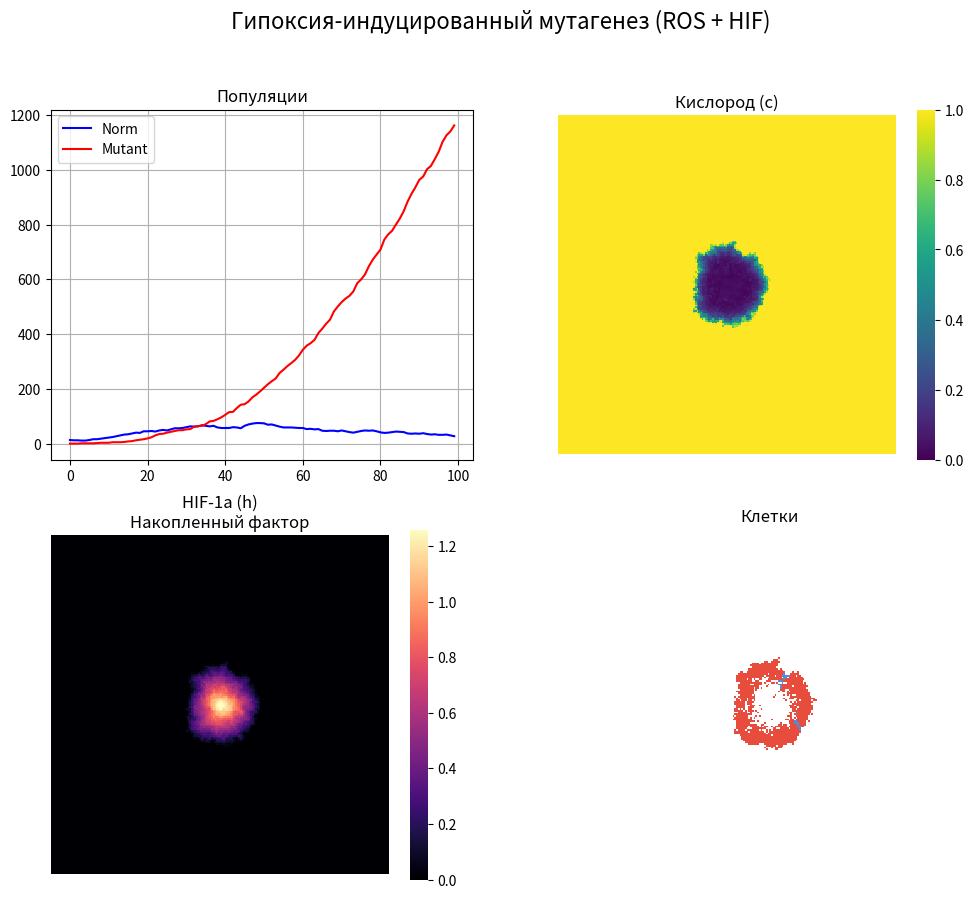

Python code for this plot: (Note: this script raises an exception after producing the figure.)
import numpy as np
import matplotlib.pyplot as plt
import seaborn as sns
from tqdm import tqdm
from matplotlib.colors import ListedColormap
import os

# --- 1. Параметры модели ---

Nx, Ny = 200, 200
T_steps = 100
PDE_steps = 20
dt = 0.1

D0 = 0.01
alpha = 2.0
k_cons = 0.05
source_rate = 0.1

# Параметры HIF
k_h = 0.2           # Производство HIF
lambda_h = 0.1      # Распад
g_hif = 8.0         # Чувствительность производства к гипоксии

# --- НОВЫЕ ПАРАМЕТРЫ МУТАГЕНЕЗА ---
P_base_mut = 0.001

# Вес фактора "Кислород" (Мгновенный стресс / ROS)
P_ros_factor = 0.05
b_ros = 5.0  # Насколько резко растет мутация при падении O2

# Вес фактора "HIF" (Подавление репарации)
P_hif_factor = 0.1 

# Пролиферация и смерть
P_max_prolif = 0.15
g_prolif = 5.0
P_base_death = 0.005
P_max_death = 0.15
d_death = 10.0

# --- 2. Инициализация ---

cells = np.zeros((Nx, Ny))
cx, cy = Nx // 2, Ny // 2
r_start = 2
for x in range(cx-r_start, cx+r_start+1):
    for y in range(cy-r_start, cy+r_start+1):
        if (x-cx)**2 + (y-cy)**2 <= r_start**2:
            cells[x, y] = 1

oxygen = np.ones((Nx, Ny))
hif_field = np.zeros((Nx, Ny))

history_cells = []
history_mutants = []

# --- 3. Функции ---

def update_hif(h, c, cells_mask):
    """
    h'(x, t) = k_h * (1 - exp(-g(1-c))) - lambda_h * h
    """
    production = k_h * (1 - np.exp(-g_hif * (1 - c)))
    decay = lambda_h * h
    h_new = h + dt * (production - decay)
    return np.clip(h_new, 0, None)

def get_probabilities(c, h):
    """
    Рассчитывает вероятности с учетом ДВУХ факторов для мутации.
    """
    # 1. Мутация: P(c, h)
    # Слагаемое 1: Прямой эффект гипоксии (ROS), растет при падении c
    term_ros = P_ros_factor * np.exp(-b_ros * c)
    
    # Слагаемое 2: Эффект HIF (ошибки репарации), растет линейно от h
    term_hif = P_hif_factor * h
    
    p_mut = P_base_mut + term_ros + term_hif
    p_mut = np.clip(p_mut, 0, 1)
    
    # 2. Пролиферация (энергия от O2)
    p_prolif = P_max_prolif * (1 - np.exp(-g_prolif * c))
    p_prolif = np.clip(p_prolif, 0, 1)
    
    # 3. Смерть (критическая гипоксия)
    p_death = P_base_death + P_max_death * np.exp(-d_death * c)
    p_death = np.clip(p_death, 0, 1)
    
    return p_mut, p_prolif, p_death

def diffusion_step_o2(c, cells_grid):
    rho = (cells_grid > 0).astype(float)
    D = D0 * np.exp(-alpha * rho)
    
    c_up = np.roll(c, -1, axis=0)
    c_down = np.roll(c, 1, axis=0)
    c_left = np.roll(c, -1, axis=1)
    c_right = np.roll(c, 1, axis=1)
    
    laplacian = (c_up + c_down + c_left + c_right - 4*c)
    
    bc_mask = np.zeros_like(c)
    bc_mask[0,:]=1; bc_mask[-1,:]=1; bc_mask[:,0]=1; bc_mask[:,-1]=1
    
    dc_dt = (D * laplacian) - (k_cons * rho * c) + (source_rate * bc_mask * (1-c))
    return np.clip(c + dt * dc_dt, 0, 1.0)

# --- 4. Основной цикл ---

print("Запуск модели: Гипоксия + HIF зависимый мутагенез...")

for t in tqdm(range(T_steps)):
    # 1. Поле O2
    for _ in range(PDE_steps):
        oxygen = diffusion_step_o2(oxygen, cells)
    
    # 2. Поле HIF (обновляем везде, но учитываем физику внутри клеток позже)
    hif_field = update_hif(hif_field, oxygen, cells)
    
    # 3. Клеточный автомат
    new_cells = cells.copy()
    rows, cols = np.where(cells > 0)
    indices = list(zip(rows, cols))
    np.random.shuffle(indices)
    
    for r, c_idx in indices:
        cell_type = cells[r, c_idx]
        loc_o2 = oxygen[r, c_idx]
        loc_hif = hif_field[r, c_idx]
        
        # Передаем ОБА параметра
        p_mut, p_prolif, p_death = get_probabilities(loc_o2, loc_hif)
        
        if np.random.random() < p_death:
            new_cells[r, c_idx] = 0
            continue
            
        # Логика мутации
        if cell_type == 1 and np.random.random() < p_mut:
            new_cells[r, c_idx] = 2
            cell_type = 2
            
        # Логика деления
        eff_prolif = p_prolif * (1.3 if cell_type == 2 else 1.0)
        
        if np.random.random() < eff_prolif:
            neighbors = [
                (r-1, c_idx), (r+1, c_idx), (r, c_idx-1), (r, c_idx+1),
                (r-1, c_idx-1), (r-1, c_idx+1), (r+1, c_idx-1), (r+1, c_idx+1)
            ]
            empty = [(nr, nc) for nr, nc in neighbors 
                     if 0 <= nr < Nx and 0 <= nc < Ny and new_cells[nr, nc] == 0]
            
            if empty:
                nr, nc = empty[np.random.randint(len(empty))]
                new_cells[nr, nc] = cell_type

    cells = new_cells
    history_cells.append(np.sum(cells == 1))
    history_mutants.append(np.sum(cells == 2))

# --- 5. Визуализация ---

fig, axs = plt.subplots(2, 2, figsize=(12, 10))
plt.suptitle(f"Гипоксия-индуцированный мутагенез (ROS + HIF)", fontsize=16)

# Динамика
axs[0, 0].plot(history_cells, label='Norm', c='blue')
axs[0, 0].plot(history_mutants, label='Mutant', c='red')
axs[0, 0].set_title("Популяции")
axs[0, 0].legend()
axs[0, 0].grid(True)

# O2
sns.heatmap(oxygen, ax=axs[0, 1], cmap='viridis', vmin=0, vmax=1, square=True)
axs[0, 1].set_title("Кислород (c)")
axs[0, 1].axis('off')

# HIF
sns.heatmap(hif_field, ax=axs[1, 0], cmap='magma', square=True)
axs[1, 0].set_title("HIF-1a (h)\nНакопленный фактор")
axs[1, 0].axis('off')

# Клетки
cmap_cells = ListedColormap(['white', '#4a90e2', '#e74c3c'])
sns.heatmap(cells, ax=axs[1, 1], cmap=cmap_cells, square=True, cbar=False)
axs[1, 1].set_title("Клетки")
axs[1, 1].axis('off')


filename = f'Figure-step{T_steps}-D0-{D0}.png'
folderpath = '/Users/musakair/Desktop/диффузия/test HIF ROS'
full_path = os.path.join(folderpath, filename)
plt.savefig(full_path, dpi=300, format='png')

plt.tight_layout()
plt.show()
